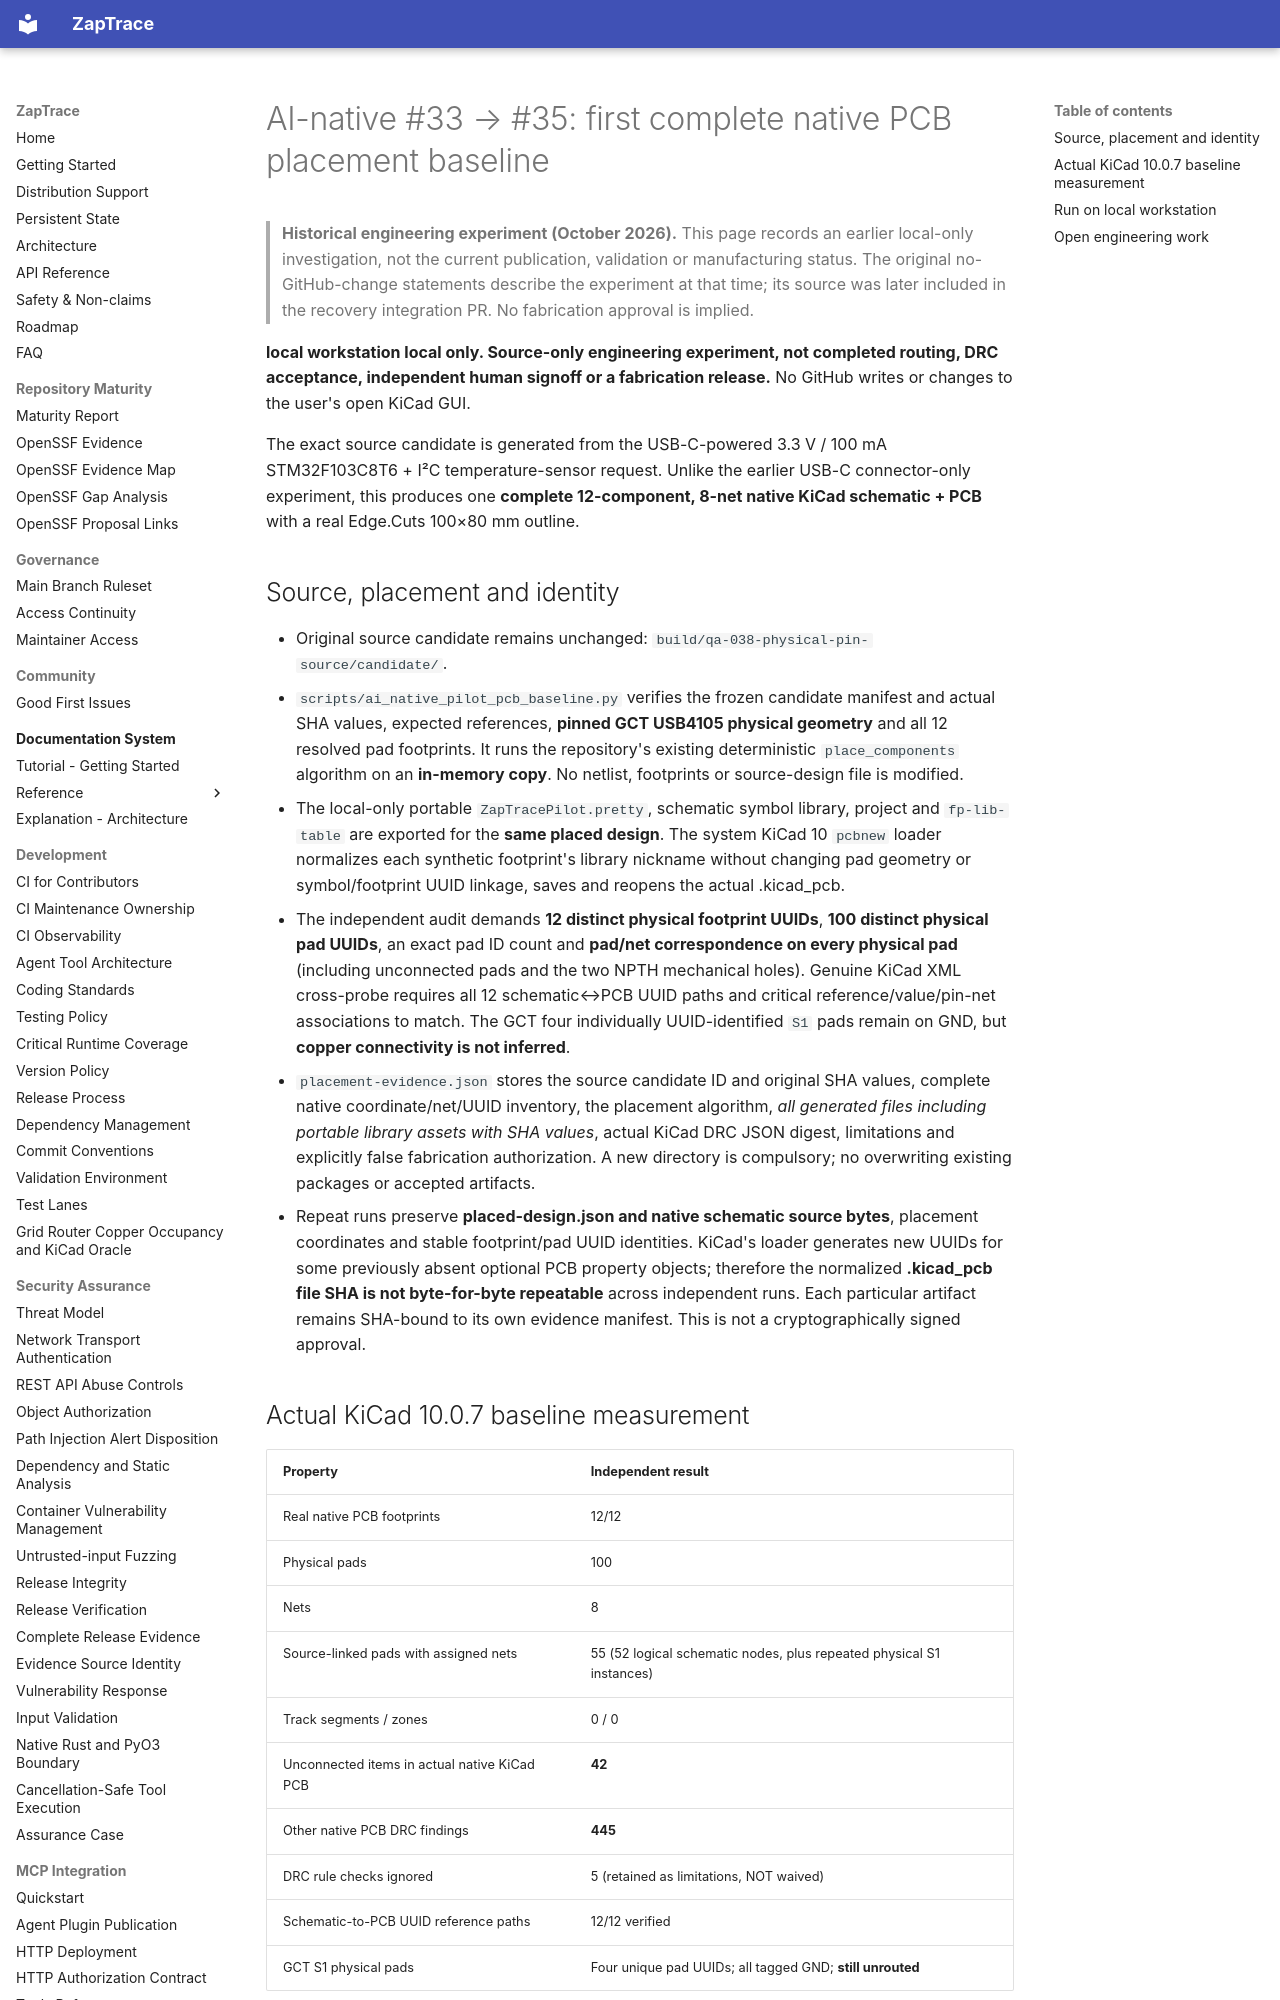

repository: oaslananka/zaptrace · page: design/ai-native-pilot-complete-native-pcb-placement-local/index.html · generator: mkdocs

# AI-native #33 → #35: first complete native PCB placement baseline

> **Historical engineering experiment (October 2026).** This page records an earlier local-only investigation, not the current publication, validation or manufacturing status. The original no-GitHub-change statements describe the experiment at that time; its source was later included in the recovery integration PR. No fabrication approval is implied.

**local workstation local only. Source-only engineering experiment, not completed routing, DRC acceptance, independent human signoff or a fabrication release.** No GitHub writes or changes to the user's open KiCad GUI.

The exact source candidate is generated from the USB-C-powered 3.3 V / 100 mA STM32F103C8T6 + I²C temperature-sensor request. Unlike the earlier USB-C connector-only experiment, this produces one **complete 12-component, 8-net native KiCad schematic + PCB** with a real Edge.Cuts 100×80 mm outline.
